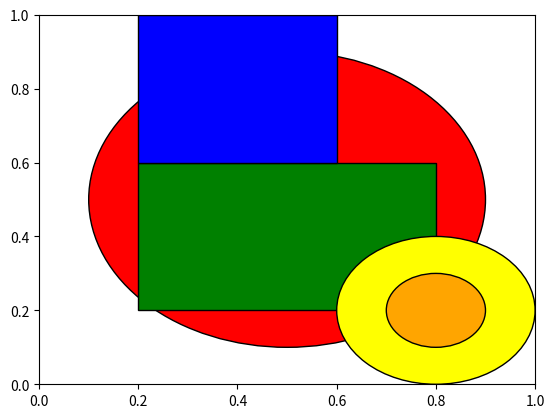

Recreate this plot in Python. (Note: this script raises an exception after producing the figure.)
import matplotlib.pyplot as plt
import numpy as np

fig, ax = plt.subplots()

circle = plt.Circle((0.5, 0.5), 0.4, edgecolor='black', facecolor='red')
ax.add_patch(circle)

rectangle = plt.Rectangle((0.2, 0.2), 0.6, 0.4, edgecolor='black', facecolor='green')
ax.add_patch(rectangle)

square = plt.Rectangle((0.2, 0.6), 0.4, 0.4, edgecolor='black', facecolor='blue')
ax.add_patch(square)

circle_outer = plt.Circle((0.8, 0.2), 0.2, edgecolor='black', facecolor='yellow')
circle_inner = plt.Circle((0.8, 0.2), 0.1, edgecolor='black', facecolor='orange')
ax.add_patch(circle_outer)
ax.add_patch(circle_inner)

ellipse = plt.Ellipse((0.5, 0.8), 0.4, 0.2, edgecolor='black', facecolor='purple')
ax.add_patch(ellipse)

# Ensure the line is added using add_line, not add_patch
line = plt.Line2D([0.2, 0.8], [0.8, 0.8], color='black', linewidth=2)
ax.add_line(line)

ax.set_xlim(0, 1)
ax.set_ylim(0, 1)

ax.set_aspect('equal', adjustable='box')

ax.axis('off')

plt.show()
